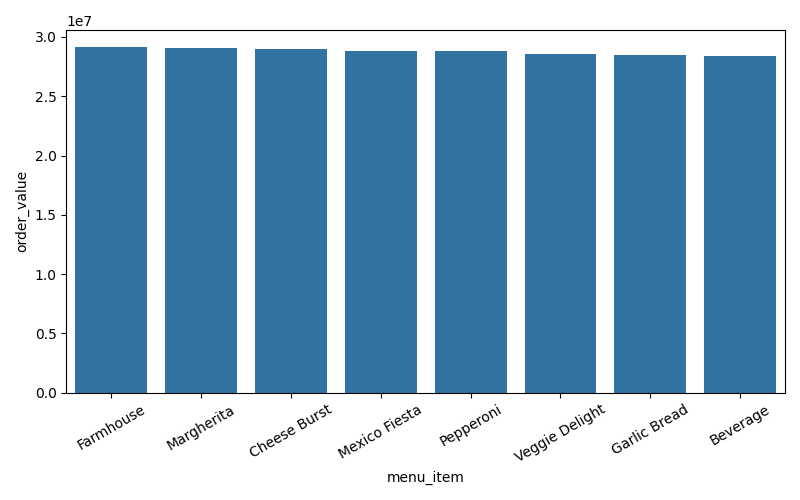

The data file committed next to this chart (first rows):
menu_item, order_value
Farmhouse, 29112366
Margherita, 29032702
Cheese Burst, 28978029
Mexico Fiesta, 28822969
Pepperoni, 28820664
Veggie Delight, 28585419
Garlic Bread, 28440969
Beverage, 28371479
